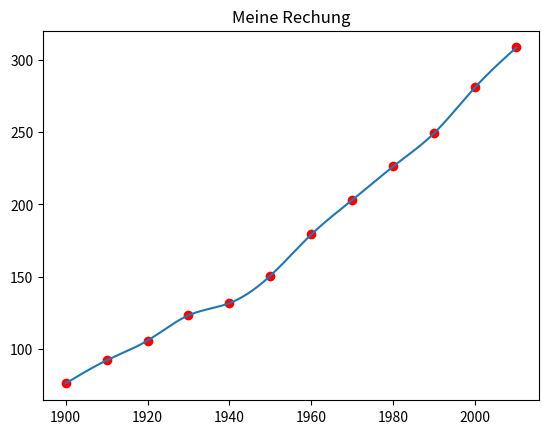
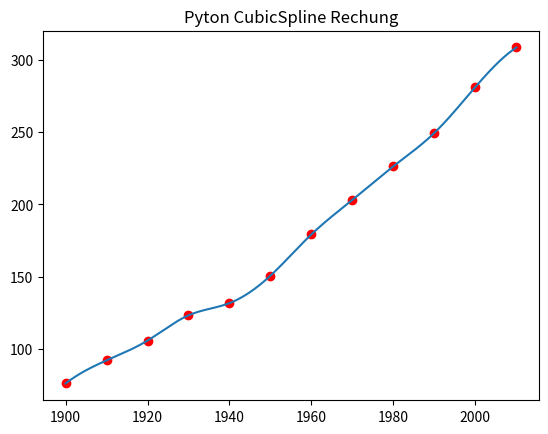
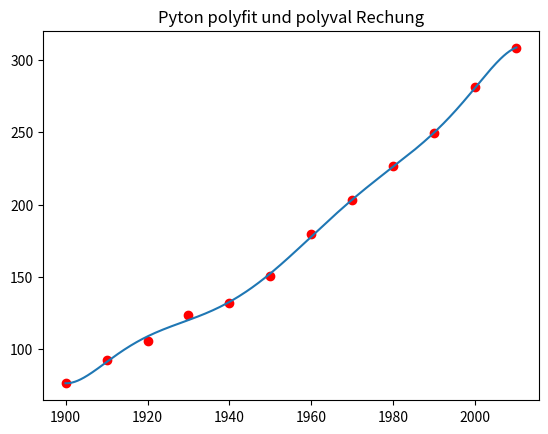

Python code for these plots, in order:
import numpy as np
from matplotlib import pyplot as plt
from scipy.interpolate import CubicSpline

##a)

t = np.array([1900,1910,1920,1930,1940,1950,1960,1970,1980,1990,2000,2010])
pt = np.array([75.995,91.972,105.711,123.203,131.669,150.697,179.323,203.212,226.505,249.633,281.422,308.745])

tt = np.arange(1900, 2010+0.1,0.1)

def spline_interpolation(x,y,xx):
    n = len(x) - 1
    a = np.zeros(n)
    b = np.zeros(n)
    c = np.zeros(n+1)
    d = np.zeros(n)
    h = np.zeros(n)




    for i in range(n):
        a[i] = y[i]
        h[i] = x[i+1] - x[i]


    c[0] = 0
    c[n] = 0
    A = np.zeros((n-1, n-1))

    for i in range(n-1): #0,1
        A[i,i] = 2 * (h[i] + h[i+1])
        if i != 0:
            A[i,i-1] = h[i]
        if i < n-2:
            A[i,i+1] = h[i+1]
    z = np.zeros((n-1,1))

    for i in range(z.size):
        z[i] = ((3 * (y[i+2]-y[i+1]) / h[i+1]) - (3 * (y[i+1]-y[i]) / h[i]))


    c_vec = np.linalg.solve(A,z)

    for i in range(len(c_vec)):
        c[i+1] = c_vec[i,0]


    for i in range(n):
        b[i] = (y[i+1]-y[i]) / h[i] - (h[i] / 3) * (c[i+1] + 2 * c[i])
        d[i] = (1/(3 * h[i])) * (c[i+1]-c[i])

    yy = np.zeros(xx.shape)
    for i in range(0,n):
        idx, = np.where((xx >= x[i]) & (xx <= x[i+1]))
        dx = xx[idx] - x[i]
        yy[idx] = a[i] + dx * b[i] + c[i] * dx ** 2 + d[i] * dx**3

    return yy


ptt = spline_interpolation(t,pt,tt)

plt.figure(0)
plt.scatter(t,pt, label="Stützpunkte", color="red")
plt.plot(tt,ptt, label="kubische Splinefunktion")
plt.title("Meine Rechung")



##b)
cs = CubicSpline(t,pt)
plt.figure(1)
plt.scatter(t,pt, label="Stützpunkte", color="red")
plt.plot(tt,cs(tt), label="kubische Splinefunktion")
plt.title("Pyton CubicSpline Rechung")

'''
Aufgabe a und b sehen sehr ähnlich aus
'''

##c)

coefficients = np.polyfit(t,pt,11)

plt.figure(2)
plt.scatter(t,pt, label="Stützpunkte", color="red")
plt.plot(tt,np.polyval(coefficients, tt), label="kubische Splinefunktion")
plt.title("Pyton polyfit und polyval Rechung")
plt.show()

'''
Polynom 11 grades da es 12 Stützpunkte sind

Im Gegensatz zu a und b geht die funktion nicht durch alle Punkte
Dafür würde sie genauer für neue testobjekte sind.
'''



